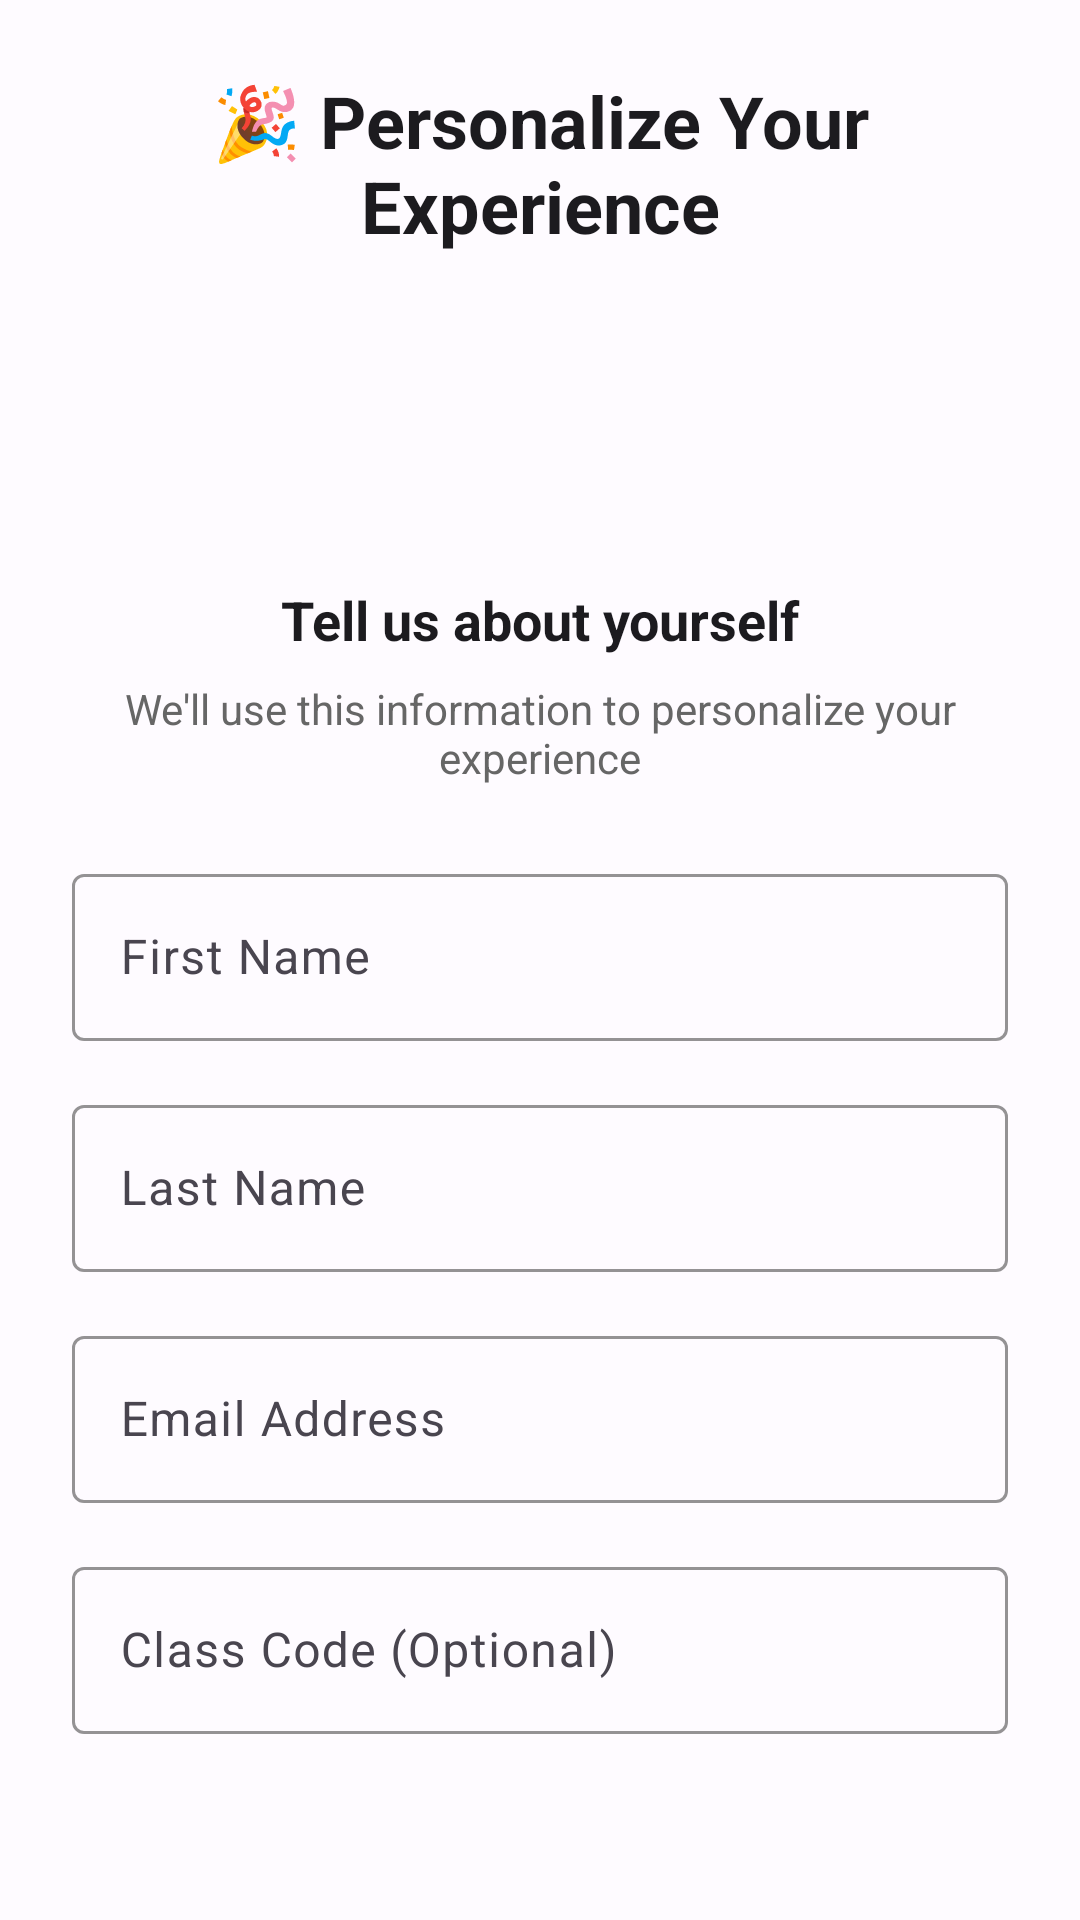

Produce the Android XML layout that renders to this screen, including the resource entries it uses.
<!-- AndroidManifest.xml: application theme Theme.MindSherpa -->
<!-- res/layout/activity_name_collection.xml -->
<?xml version="1.0" encoding="utf-8"?>
<LinearLayout xmlns:android="http://schemas.android.com/apk/res/android"
    xmlns:app="http://schemas.android.com/apk/res-auto"
    android:layout_width="match_parent"
    android:layout_height="match_parent"
    android:orientation="vertical"
    android:padding="24dp"
    android:background="@color/surface_color">

    
    <TextView
        android:layout_width="match_parent"
        android:layout_height="wrap_content"
        android:text="🎉 Personalize Your Experience"
        android:textSize="24sp"
        android:textStyle="bold"
        android:textColor="@color/text_primary"
        android:gravity="center"
        android:layout_marginBottom="16dp" />

    
    <LinearLayout
        android:layout_width="match_parent"
        android:layout_height="wrap_content"
        android:orientation="vertical"
        android:background="@drawable/rounded_background"
        android:padding="20dp"
        android:layout_marginBottom="32dp">

        <TextView
            android:id="@+id/progress_text"
            android:layout_width="match_parent"
            android:layout_height="wrap_content"
            android:textSize="16sp"
            android:textColor="#666666"
            android:gravity="center" />

    </LinearLayout>

    
    <TextView
        android:layout_width="match_parent"
        android:layout_height="wrap_content"
        android:text="Tell us about yourself"
        android:textSize="18sp"
        android:textStyle="bold"
        android:textColor="@color/text_primary"
        android:gravity="center"
        android:layout_marginBottom="8dp" />

    <TextView
        android:layout_width="match_parent"
        android:layout_height="wrap_content"
        android:text="We'll use this information to personalize your experience"
        android:textSize="14sp"
        android:textColor="#666666"
        android:gravity="center"
        android:layout_marginBottom="24dp" />

    
    <com.google.android.material.textfield.TextInputLayout
        android:layout_width="match_parent"
        android:layout_height="wrap_content"
        android:layout_marginBottom="16dp"
        android:hint="First Name"
        app:boxStrokeColor="@color/md_theme_light_primary"
        app:hintTextColor="@color/md_theme_light_primary">

        <com.google.android.material.textfield.TextInputEditText
            android:id="@+id/first_name_edit_text"
            android:layout_width="match_parent"
            android:layout_height="wrap_content"
            android:inputType="textPersonName|textCapWords"
            android:textSize="16sp"
            android:maxLines="1"
            android:imeOptions="actionNext" />

    </com.google.android.material.textfield.TextInputLayout>

    
    <com.google.android.material.textfield.TextInputLayout
        android:layout_width="match_parent"
        android:layout_height="wrap_content"
        android:layout_marginBottom="16dp"
        android:hint="Last Name"
        app:boxStrokeColor="@color/md_theme_light_primary"
        app:hintTextColor="@color/md_theme_light_primary">

        <com.google.android.material.textfield.TextInputEditText
            android:id="@+id/last_name_edit_text"
            android:layout_width="match_parent"
            android:layout_height="wrap_content"
            android:inputType="textPersonName|textCapWords"
            android:textSize="16sp"
            android:maxLines="1"
            android:imeOptions="actionNext" />

    </com.google.android.material.textfield.TextInputLayout>

    
    <com.google.android.material.textfield.TextInputLayout
        android:layout_width="match_parent"
        android:layout_height="wrap_content"
        android:layout_marginBottom="16dp"
        android:hint="Email Address"
        app:boxStrokeColor="@color/md_theme_light_primary"
        app:hintTextColor="@color/md_theme_light_primary">

        <com.google.android.material.textfield.TextInputEditText
            android:id="@+id/email_edit_text"
            android:layout_width="match_parent"
            android:layout_height="wrap_content"
            android:inputType="textEmailAddress"
            android:textSize="16sp"
            android:maxLines="1"
            android:imeOptions="actionNext" />

    </com.google.android.material.textfield.TextInputLayout>

    
    <com.google.android.material.textfield.TextInputLayout
        android:layout_width="match_parent"
        android:layout_height="wrap_content"
        android:layout_marginBottom="32dp"
        android:hint="Class Code (Optional)"
        app:boxStrokeColor="@color/md_theme_light_primary"
        app:hintTextColor="@color/md_theme_light_primary"
        app:helperText="Enter your teacher's class code to join their class">

        <com.google.android.material.textfield.TextInputEditText
            android:id="@+id/class_code_edit_text"
            android:layout_width="match_parent"
            android:layout_height="wrap_content"
            android:inputType="textCapCharacters"
            android:textSize="16sp"
            android:maxLength="10"
            android:maxLines="1"
            android:imeOptions="actionDone" />

    </com.google.android.material.textfield.TextInputLayout>

    
    <ProgressBar
        android:id="@+id/progress_bar"
        android:layout_width="wrap_content"
        android:layout_height="wrap_content"
        android:layout_gravity="center"
        android:layout_marginBottom="16dp"
        android:visibility="gone" />

    
    <View
        android:layout_width="match_parent"
        android:layout_height="0dp"
        android:layout_weight="1" />

    
    <Button
        android:id="@+id/continue_button"
        android:layout_width="match_parent"
        android:layout_height="56dp"
        android:layout_marginBottom="16dp"
        android:text="Continue"
        android:textSize="16sp"
        android:textStyle="bold"
        style="@style/Widget.Material3.Button" />

    
    <Button
        android:id="@+id/maybe_later_button"
        android:layout_width="match_parent"
        android:layout_height="56dp"
        android:text="Maybe Later"
        android:textSize="16sp"
        style="@style/Widget.Material3.Button.TextButton" />

    
    <TextView
        android:layout_width="match_parent"
        android:layout_height="wrap_content"
        android:layout_marginTop="16dp"
        android:text="Your information is private and secure. We'll never share it without your permission."
        android:textSize="12sp"
        android:textColor="#666666"
        android:gravity="center"
        android:alpha="0.7" />

</LinearLayout>
<!-- resources referenced by this layout -->
<resources>
  <color name="md_theme_light_primary">#005BC1</color>
  <color name="surface_color">@color/md_theme_light_surface</color>
  <color name="text_primary">@color/md_theme_light_onSurface</color>
  <color name="md_theme_light_surface">#FEFBFF</color>
  <color name="md_theme_light_onSurface">#1C1B1F</color>
  <color name="md_theme_light_onPrimary">#FFFFFF</color>
  <color name="md_theme_light_primaryContainer">#D6E3FF</color>
  <color name="md_theme_light_onPrimaryContainer">#001C3B</color>
  <color name="md_theme_light_secondary">#006A6A</color>
  <color name="md_theme_light_onSecondary">#FFFFFF</color>
  <color name="md_theme_light_secondaryContainer">#6FF7F7</color>
  <color name="md_theme_light_onSecondaryContainer">#002020</color>
  <color name="md_theme_light_tertiary">#8B5000</color>
  <color name="md_theme_light_onTertiary">#FFFFFF</color>
  <color name="md_theme_light_tertiaryContainer">#FFDCBE</color>
  <color name="md_theme_light_onTertiaryContainer">#2C1600</color>
  <color name="md_theme_light_error">#BA1A1A</color>
  <color name="md_theme_light_errorContainer">#FFDAD6</color>
  <color name="md_theme_light_onError">#FFFFFF</color>
  <color name="md_theme_light_onErrorContainer">#410002</color>
  <color name="md_theme_light_background">#FEFBFF</color>
  <color name="md_theme_light_onBackground">#1C1B1F</color>
  <color name="md_theme_light_surfaceVariant">#E1E2EC</color>
  <color name="md_theme_light_onSurfaceVariant">#44474F</color>
  <color name="md_theme_light_outline">#74777F</color>
  <style name="ShapeAppearance.MindSherpa.SmallComponent" parent="ShapeAppearance.Material3.SmallComponent">
          <item name="cornerFamily">rounded</item>
          <item name="cornerSize">8dp</item>
      </style>
  <style name="ShapeAppearance.MindSherpa.MediumComponent" parent="ShapeAppearance.Material3.MediumComponent">
          <item name="cornerFamily">rounded</item>
          <item name="cornerSize">16dp</item>
      </style>
  <style name="ShapeAppearance.MindSherpa.LargeComponent" parent="ShapeAppearance.Material3.LargeComponent">
          <item name="cornerFamily">rounded</item>
          <item name="cornerSize">24dp</item>
      </style>
  <style name="TextAppearance.MindSherpa.Headline1" parent="TextAppearance.Material3.HeadlineLarge">
          <item name="android:textSize">32sp</item>
          <item name="android:textStyle">bold</item>
      </style>
  <style name="TextAppearance.MindSherpa.Headline2" parent="TextAppearance.Material3.HeadlineMedium">
          <item name="android:textSize">24sp</item>
          <item name="android:textStyle">bold</item>
      </style>
  <style name="TextAppearance.MindSherpa.Body1" parent="TextAppearance.Material3.BodyLarge">
          <item name="android:textSize">16sp</item>
      </style>
  <style name="TextAppearance.MindSherpa.Body2" parent="TextAppearance.Material3.BodyMedium">
          <item name="android:textSize">14sp</item>
      </style>
</resources>
